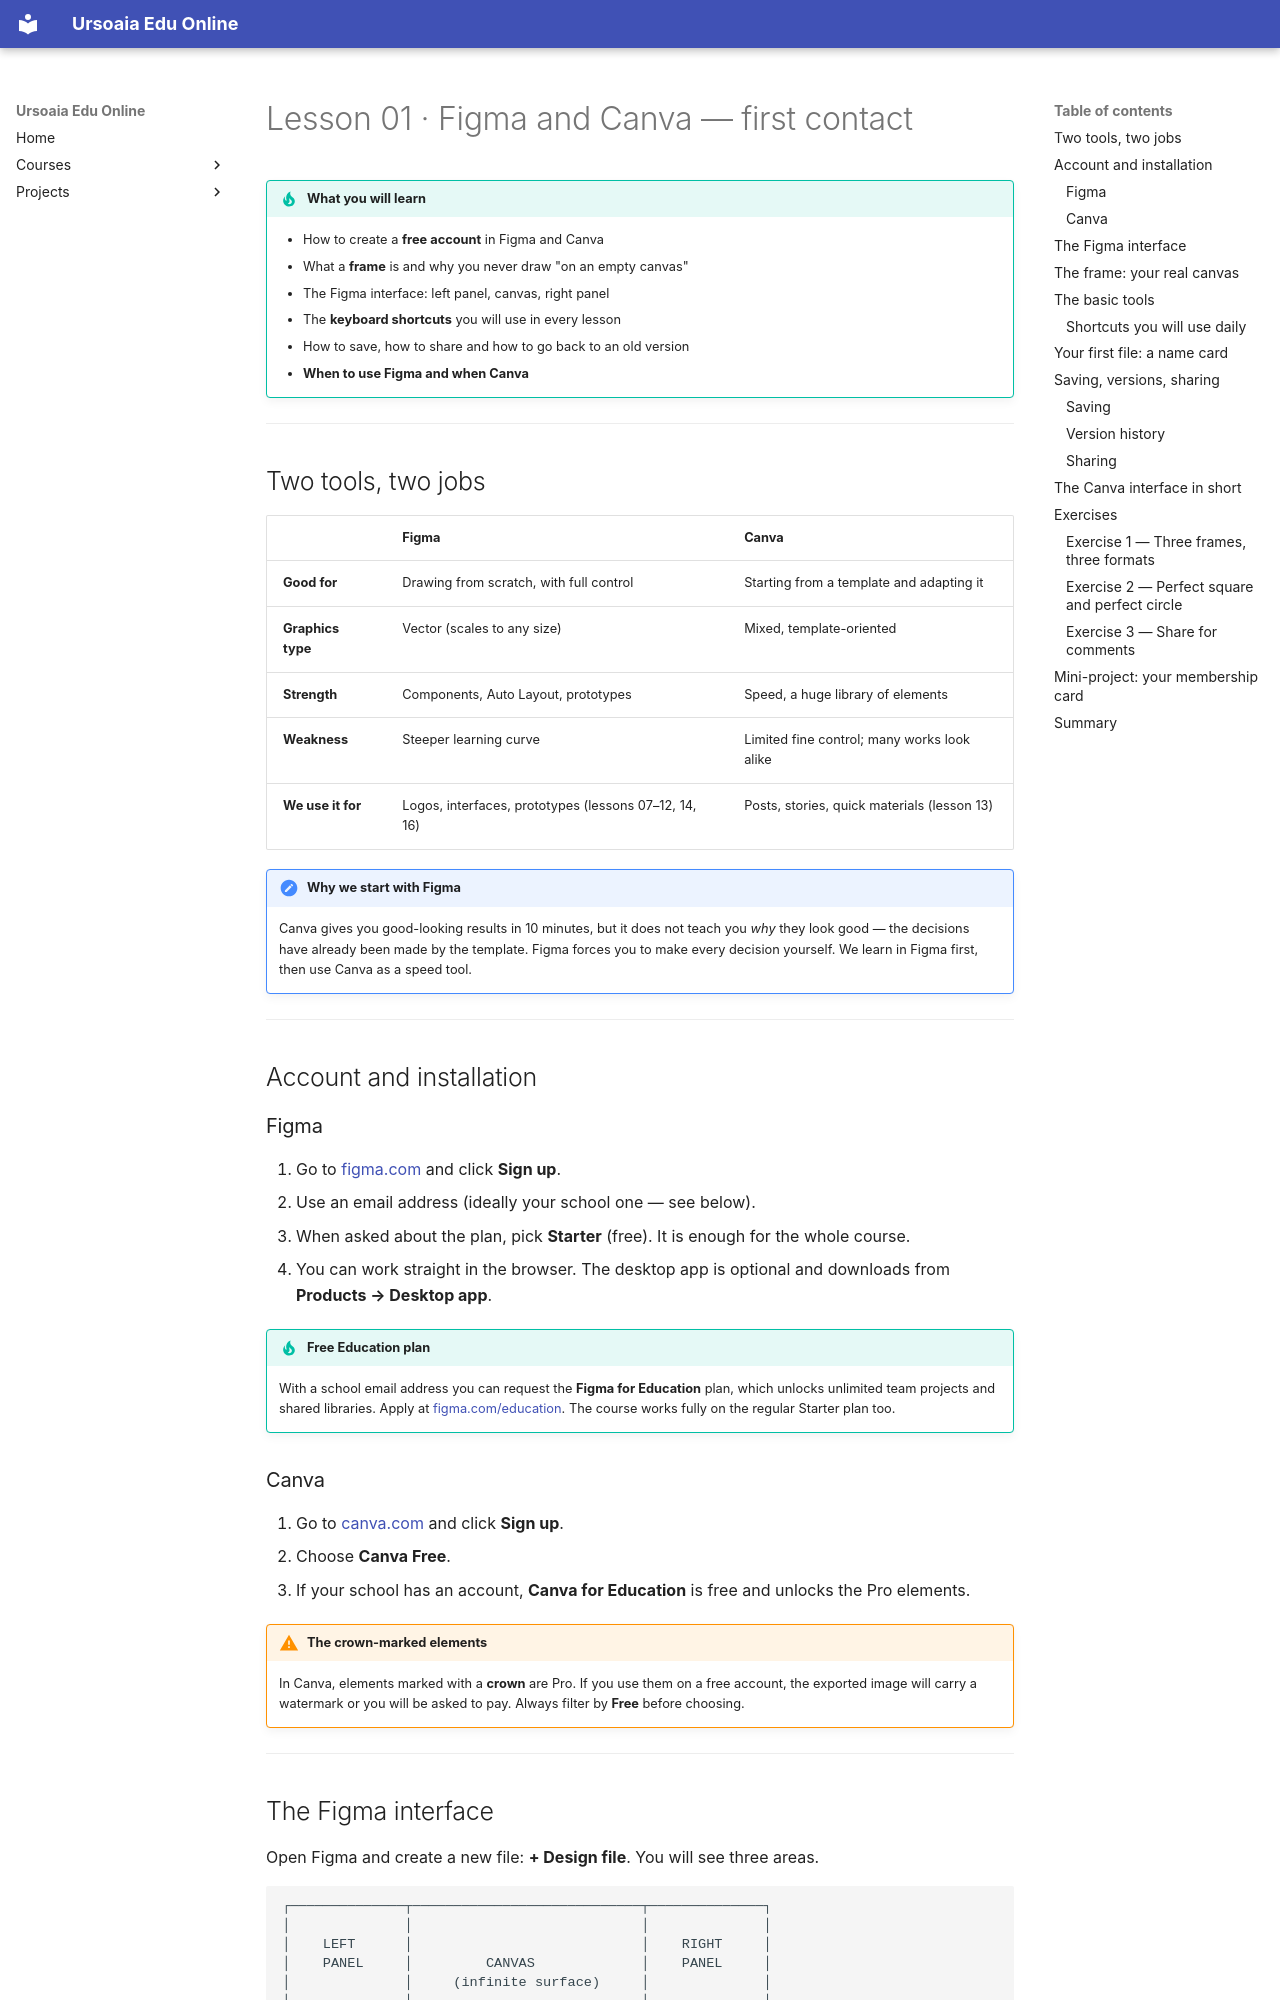

repository: ursoaia-edu/ursoaia-edu.online · page: courses/design-grafic/01-figma-si-canva.en/index.html · generator: mkdocs

---
lesson: 1
tags: [figma, canva, tools, interface, getting started]
summary: A free Figma and Canva account, the interface of each, your first file, saving, sharing, and when to use which.
---

# Lesson 01 · Figma and Canva — first contact

!!! tip "What you will learn"
    - How to create a **free account** in Figma and Canva
    - What a **frame** is and why you never draw "on an empty canvas"
    - The Figma interface: left panel, canvas, right panel
    - The **keyboard shortcuts** you will use in every lesson
    - How to save, how to share and how to go back to an old version
    - **When to use Figma and when Canva**

---

## Two tools, two jobs

| | Figma | Canva |
|---|-------|-------|
| **Good for** | Drawing from scratch, with full control | Starting from a template and adapting it |
| **Graphics type** | Vector (scales to any size) | Mixed, template-oriented |
| **Strength** | Components, Auto Layout, prototypes | Speed, a huge library of elements |
| **Weakness** | Steeper learning curve | Limited fine control; many works look alike |
| **We use it for** | Logos, interfaces, prototypes (lessons 07–12, 14, 16) | Posts, stories, quick materials (lesson 13) |

!!! note "Why we start with Figma"
    Canva gives you good-looking results in 10 minutes, but it does not teach you *why* they look good — the decisions have already been made by the template. Figma forces you to make every decision yourself. We learn in Figma first, then use Canva as a speed tool.

---

## Account and installation

### Figma

1. Go to [figma.com](https://www.figma.com/) and click **Sign up**.
2. Use an email address (ideally your school one — see below).
3. When asked about the plan, pick **Starter** (free). It is enough for the whole course.
4. You can work straight in the browser. The desktop app is optional and downloads from **Products → Desktop app**.

!!! tip "Free Education plan"
    With a school email address you can request the **Figma for Education** plan, which unlocks unlimited team projects and shared libraries. Apply at [figma.com/education](https://www.figma.com/education/). The course works fully on the regular Starter plan too.

### Canva

1. Go to [canva.com](https://www.canva.com/) and click **Sign up**.
2. Choose **Canva Free**.
3. If your school has an account, **Canva for Education** is free and unlocks the Pro elements.

!!! warning "The crown-marked elements"
    In Canva, elements marked with a **crown** are Pro. If you use them on a free account, the exported image will carry a watermark or you will be asked to pay. Always filter by **Free** before choosing.

---
